Run: headless pygame with SDL's dummy video driver; simulated clock (each Clock.tick advances the game by its frame time, no real sleeping); random seed 0; keys injected as events and as key.get_pressed() state; no mouse input.
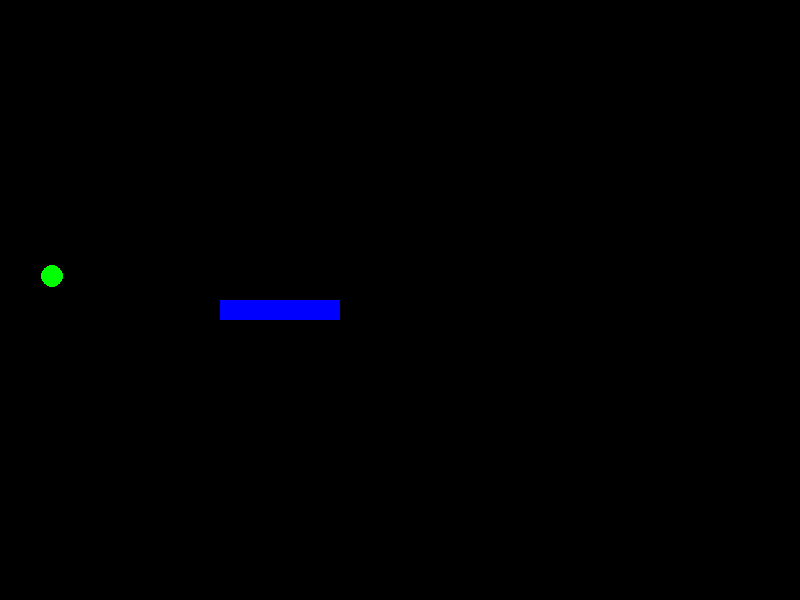
Frame 1 of 1 · flips 1–60 · no input

The pygame program that drew these frames:

import pygame
import pygame.mixer
import random


pygame.font.init()
pygame.mixer.init()

pygame.display.set_caption("Snake Game")

# Define constants
WIDTH = 800
HEIGHT = 600
BG_COLOR = (0, 0, 0)

PLAYER_WIDTH = 20
PLAYER_HEIGHT = 20

GROW_RADIUS = 11
GROW_COLOR = (0, 255, 0)

START_X = WIDTH / 4
START_Y = HEIGHT / 2

screen = pygame.display.set_mode((WIDTH, HEIGHT))


def create_energy(snake):
    x = random.randint(GROW_RADIUS, WIDTH - GROW_RADIUS)
    y = random.randint(GROW_RADIUS, HEIGHT - GROW_RADIUS)
    for i in snake:
        if i.x == x:
            x = random.randint(GROW_RADIUS, WIDTH - GROW_RADIUS)
        if i.y == y:
            y = random.randint(GROW_RADIUS, HEIGHT - GROW_RADIUS)
    x = random.randint(GROW_RADIUS, WIDTH - GROW_RADIUS)
    y = random.randint(GROW_RADIUS, HEIGHT - GROW_RADIUS)
    circle = pygame.Rect(x - GROW_RADIUS, y - GROW_RADIUS, GROW_RADIUS * 2, GROW_RADIUS * 2)
    return circle


def draw(snake, power):
    screen.fill(BG_COLOR)

    for i in snake:
        pygame.draw.rect(screen, "blue", i)

    for i in power:
        pygame.draw.circle(screen, GROW_COLOR, i.center, GROW_RADIUS)





    pygame.display.update()


def main():
    clock = pygame.time.Clock()

    go_right = True
    go_down = True
    go_up = True
    go_left = False


    running = True

    count = PLAYER_WIDTH

    snake = []

    for i in range(1,7):
        player = pygame.Rect(START_X + count, START_Y, PLAYER_WIDTH, PLAYER_HEIGHT)
        snake.append(player)
        count += 20

    power = [create_energy(snake)]
    start = 0


    while running:
        for event in pygame.event.get():
            if event.type == pygame.QUIT:
                running = False

        clock.tick(15)
        keys = pygame.key.get_pressed()

        if go_right:
            if keys[pygame.K_RIGHT]:
                start = 1
                go_left = False
                go_up = True
                go_down = True
                go_right = True

        if go_left:
            if keys[pygame.K_LEFT]:
                go_left = True
                go_up = True
                go_down = True
                go_right = False

        if go_up:
            if keys[pygame.K_UP]:
                start = 1
                go_left = True
                go_up = True
                go_down = False
                go_right = True

        if go_down:
            if keys[pygame.K_DOWN]:
                start = 1
                go_left = True
                go_up = False
                go_down = True
                go_right = True

        if go_right is False:
            if snake[-1].x <= 0:
                running = False
            else:
                player = pygame.Rect(snake[-1].x - PLAYER_WIDTH, snake[-1].y,
                                     PLAYER_WIDTH, PLAYER_HEIGHT)

                for i in power:
                    if player.colliderect(i):
                        power.clear()
                        power = [create_energy(snake)]
                        snake.append(player)
                    else:
                        snake.append(player)
                        check_collision = []
                        for i in snake:
                            if i in check_collision:
                                running = False
                            else:
                                check_collision.append(i)
                        snake.pop(0)

        if start != 0:
            if go_left is False:
                if snake[-1].x + PLAYER_WIDTH >= WIDTH:
                    running = False
                else:
                    player = pygame.Rect(snake[-1].x + PLAYER_WIDTH, snake[-1].y,
                                         PLAYER_WIDTH, PLAYER_HEIGHT)

                    for i in power:
                        if player.colliderect(i):
                            power.clear()
                            power = [create_energy(snake)]
                            snake.append(player)
                        else:
                            snake.append(player)
                            check_collision = []
                            for i in snake:
                                if i in check_collision:
                                    running = False
                                else:
                                    check_collision.append(i)
                            snake.pop(0)

        if go_down is False:
            if snake[-1].y <= 0:
                running = False
            else:
                player = pygame.Rect(snake[-1].x, snake[-1].y - PLAYER_HEIGHT,
                                     PLAYER_WIDTH, PLAYER_HEIGHT)

                for i in power:
                    if player.colliderect(i):
                        power.clear()
                        power = [create_energy(snake)]
                        snake.append(player)
                    else:
                        snake.append(player)
                        check_collision = []
                        for i in snake:
                            if i in check_collision:
                                running = False
                            else:
                                check_collision.append(i)
                        snake.pop(0)

        if go_up is False:
            if snake[-1].y + PLAYER_HEIGHT >= HEIGHT:
                running = False
            else:
                player = pygame.Rect(snake[-1].x, snake[-1].y + PLAYER_HEIGHT,
                                     PLAYER_WIDTH, PLAYER_HEIGHT)

                for i in power:
                    if player.colliderect(i):
                        power.clear()
                        power = [create_energy(snake)]
                        snake.append(player)
                    else:
                        snake.append(player)
                        check_collision = []
                        for i in snake:
                            if i in check_collision:
                                running = False
                            else:
                                check_collision.append(i)
                        snake.pop(0)

        draw(snake, power)


if __name__ == "__main__":
    main()
